Run: headless pygame with SDL's dummy video driver; simulated clock (each Clock.tick advances the game by its frame time, no real sleeping); random seed 0; keys injected as events and as key.get_pressed() state; no mouse input.
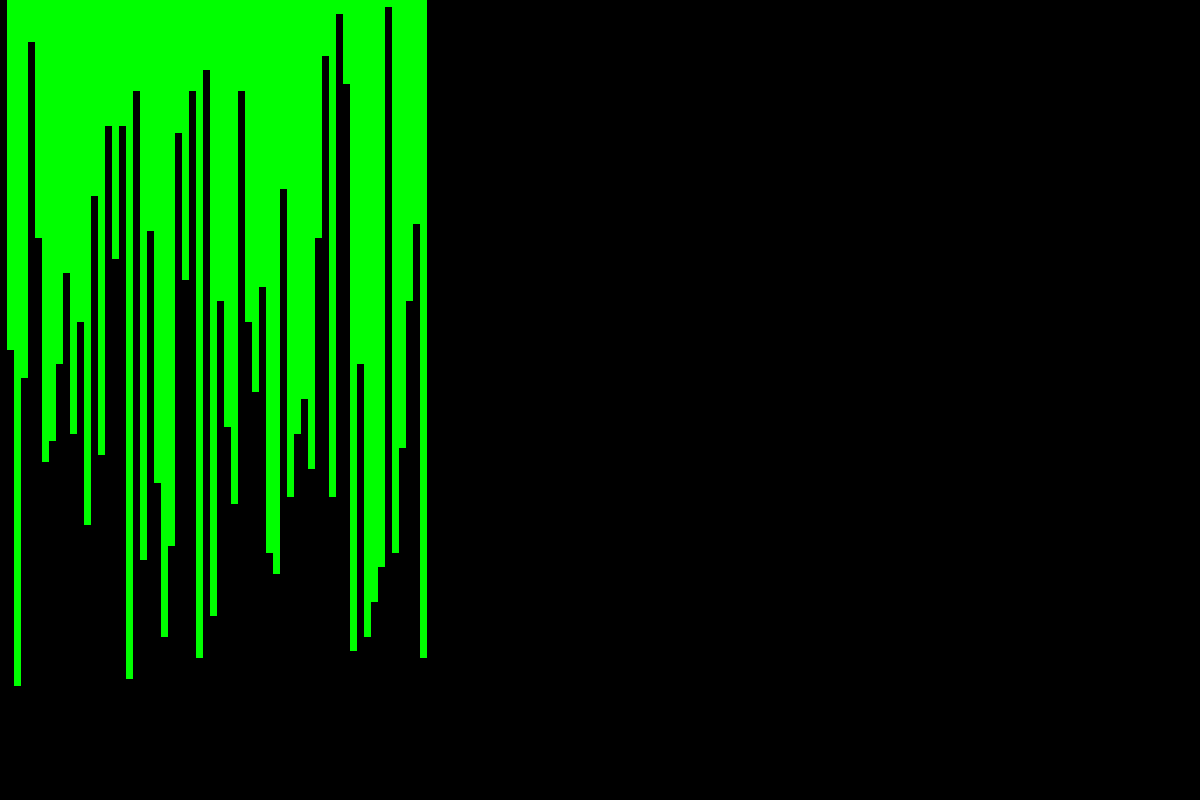
Frame 1 of 4 · flips 1–60 · no input
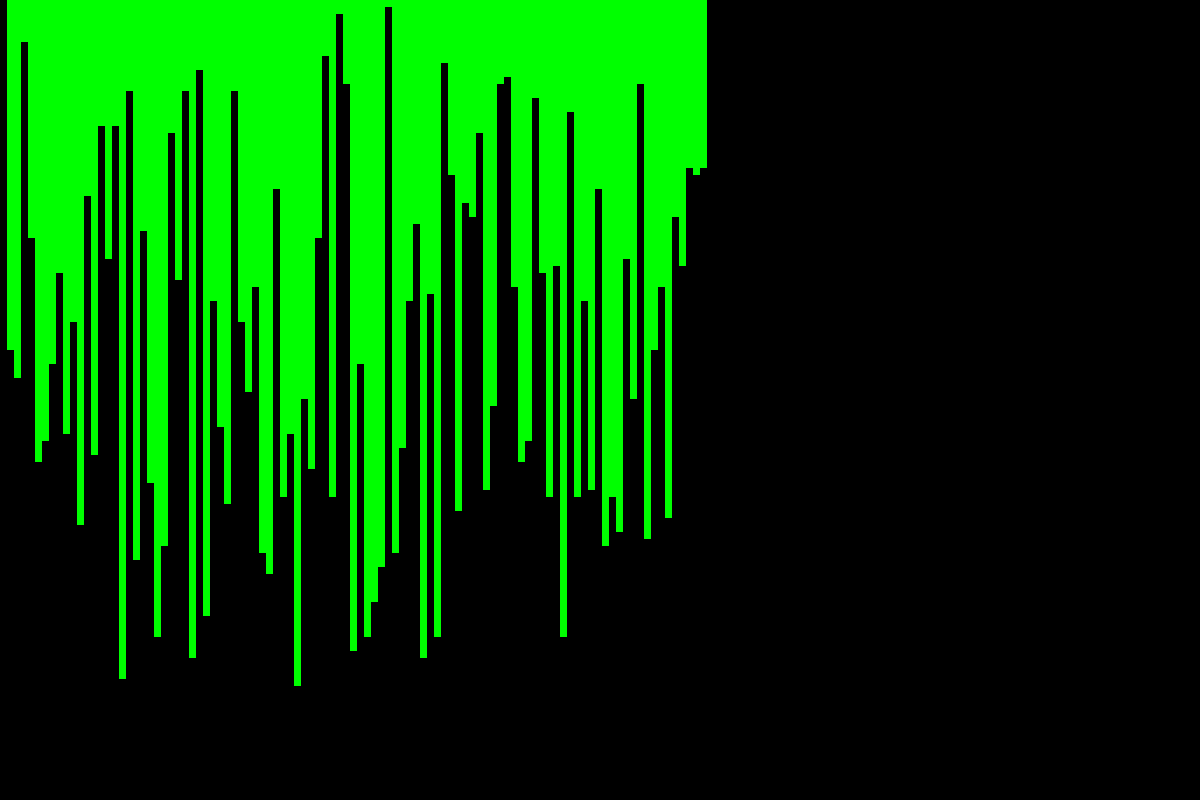
Frame 2 of 4 · flips 61–180 · tapped SPACE, RETURN · held RIGHT (→), D
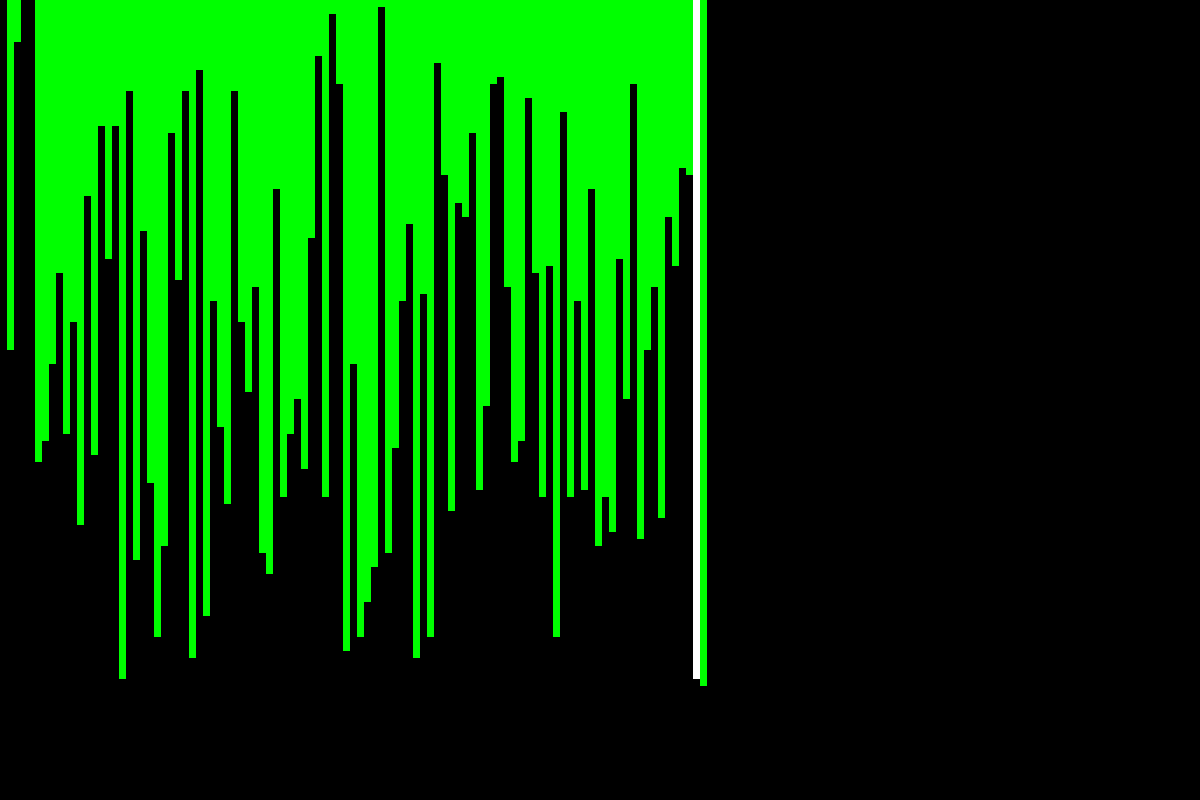
Frame 3 of 4 · flips 181–300 · held DOWN (↓), S
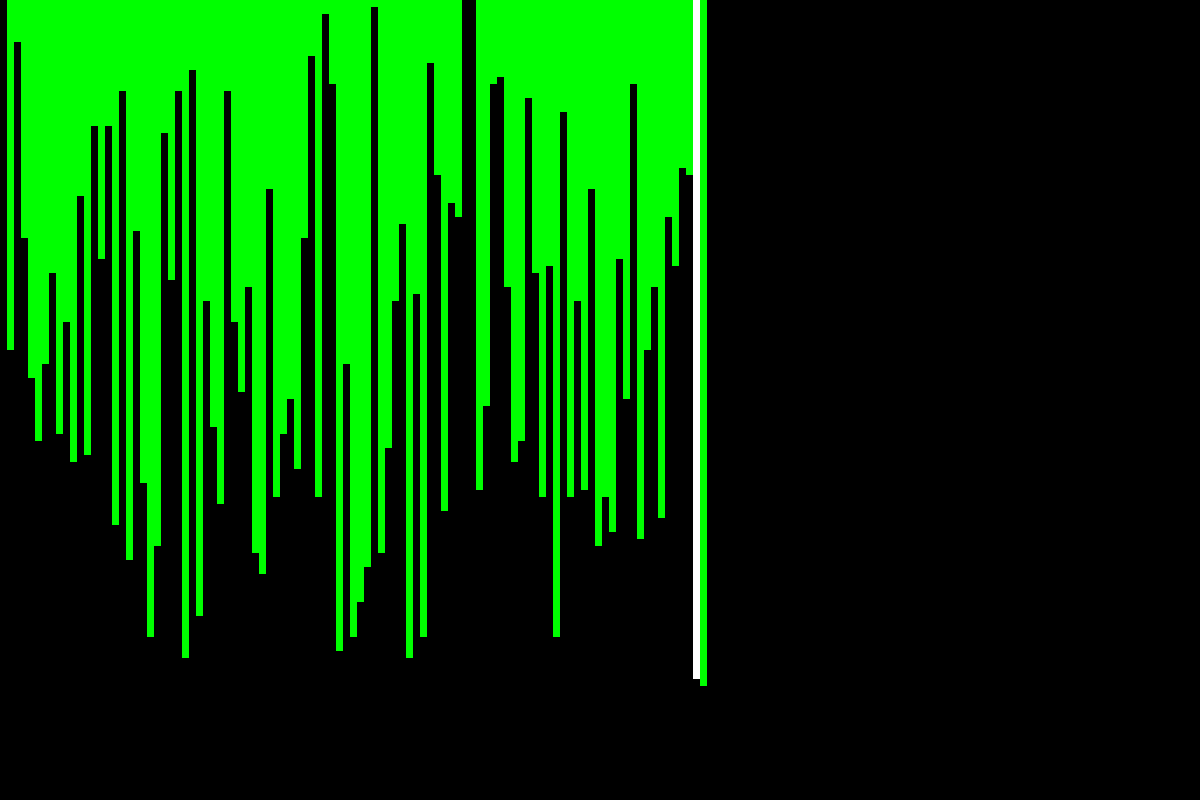
Frame 4 of 4 · flips 301–420 · held LEFT (←), A, UP (↑), W

The pygame program that drew these frames:

import time
import pygame
import random

pygame.init()

WIDTH, HEIGHT = 1200, 800
DEFAULT_ARRAY_LENGTH = 50
CELL_SIZE = 7
GAP_SIZE = 1
WHITE = pygame.Color(255, 255, 255)
GREEN = pygame.Color(0, 255, 0)
BLACK = pygame.Color(0, 0, 0)

#pygame.time.Clock()

window = pygame.display.set_mode((WIDTH, HEIGHT))
pygame.display.set_caption("Data Sorting Algorithms Visualiser")

def generate_random_array(length=DEFAULT_ARRAY_LENGTH):
    array = [0 for _ in range(length)]
    for i in range(length):
        array[i] += random.randint(1, 100)
    return array

def draw_data_set(array):
    length = len(array)
    for i in range(length):
        data_rect = pygame.Rect((CELL_SIZE*(i+1), 0, CELL_SIZE, CELL_SIZE*array[i]))
        pygame.draw.rect(window, GREEN, data_rect)
        pygame.display.flip()

def draw_bubble_sort(array):
    n = len(array)
    for i in range(n - 1):
        for j in range(n - i - 1):
            # 100% useless, it's just to keep the os responsive
            for ev in pygame.event.get():
                if ev.type == pygame.QUIT:
                    pygame.quit()
                    exit()

            if array[j] > array[j+1]:
                array[j], array[j+1] = array[j+1], array[j]

                rect1 = pygame.Rect(CELL_SIZE*(j+1), 0, CELL_SIZE, HEIGHT)
                rect2 = pygame.Rect(CELL_SIZE*(j+2), 0, CELL_SIZE, HEIGHT)

                window.fill(BLACK, rect1)
                window.fill(BLACK, rect2)

                pygame.display.flip()

                n_rect1 = pygame.Rect(CELL_SIZE*(j+1), 0, CELL_SIZE, CELL_SIZE*array[j])
                n_rect2 = pygame.Rect(CELL_SIZE*(j+2), 0, CELL_SIZE, CELL_SIZE*array[j+1])

                pygame.draw.rect(window, GREEN, n_rect1)
                pygame.draw.rect(window, GREEN, n_rect2)

                pygame.display.flip()

            pygame.time.delay(10)

        window.fill(WHITE, pygame.Rect(CELL_SIZE*(n-i-1), 0, CELL_SIZE, CELL_SIZE*max(array[:-1-i])))
        pygame.display.flip()
        pygame.time.delay(1)

def show_sorting_data(array, sort="bubble"):
    match sort:
        case "bubble":
            draw_bubble_sort(array)

run = True
generated = False
while run:
    for event in pygame.event.get():
        if event.type == pygame.QUIT:
            run = False
            pygame.quit()

    if not generated:
        arr = generate_random_array(100)
        draw_data_set(arr)
        generated = True

        time.sleep(2)
        show_sorting_data(arr)
